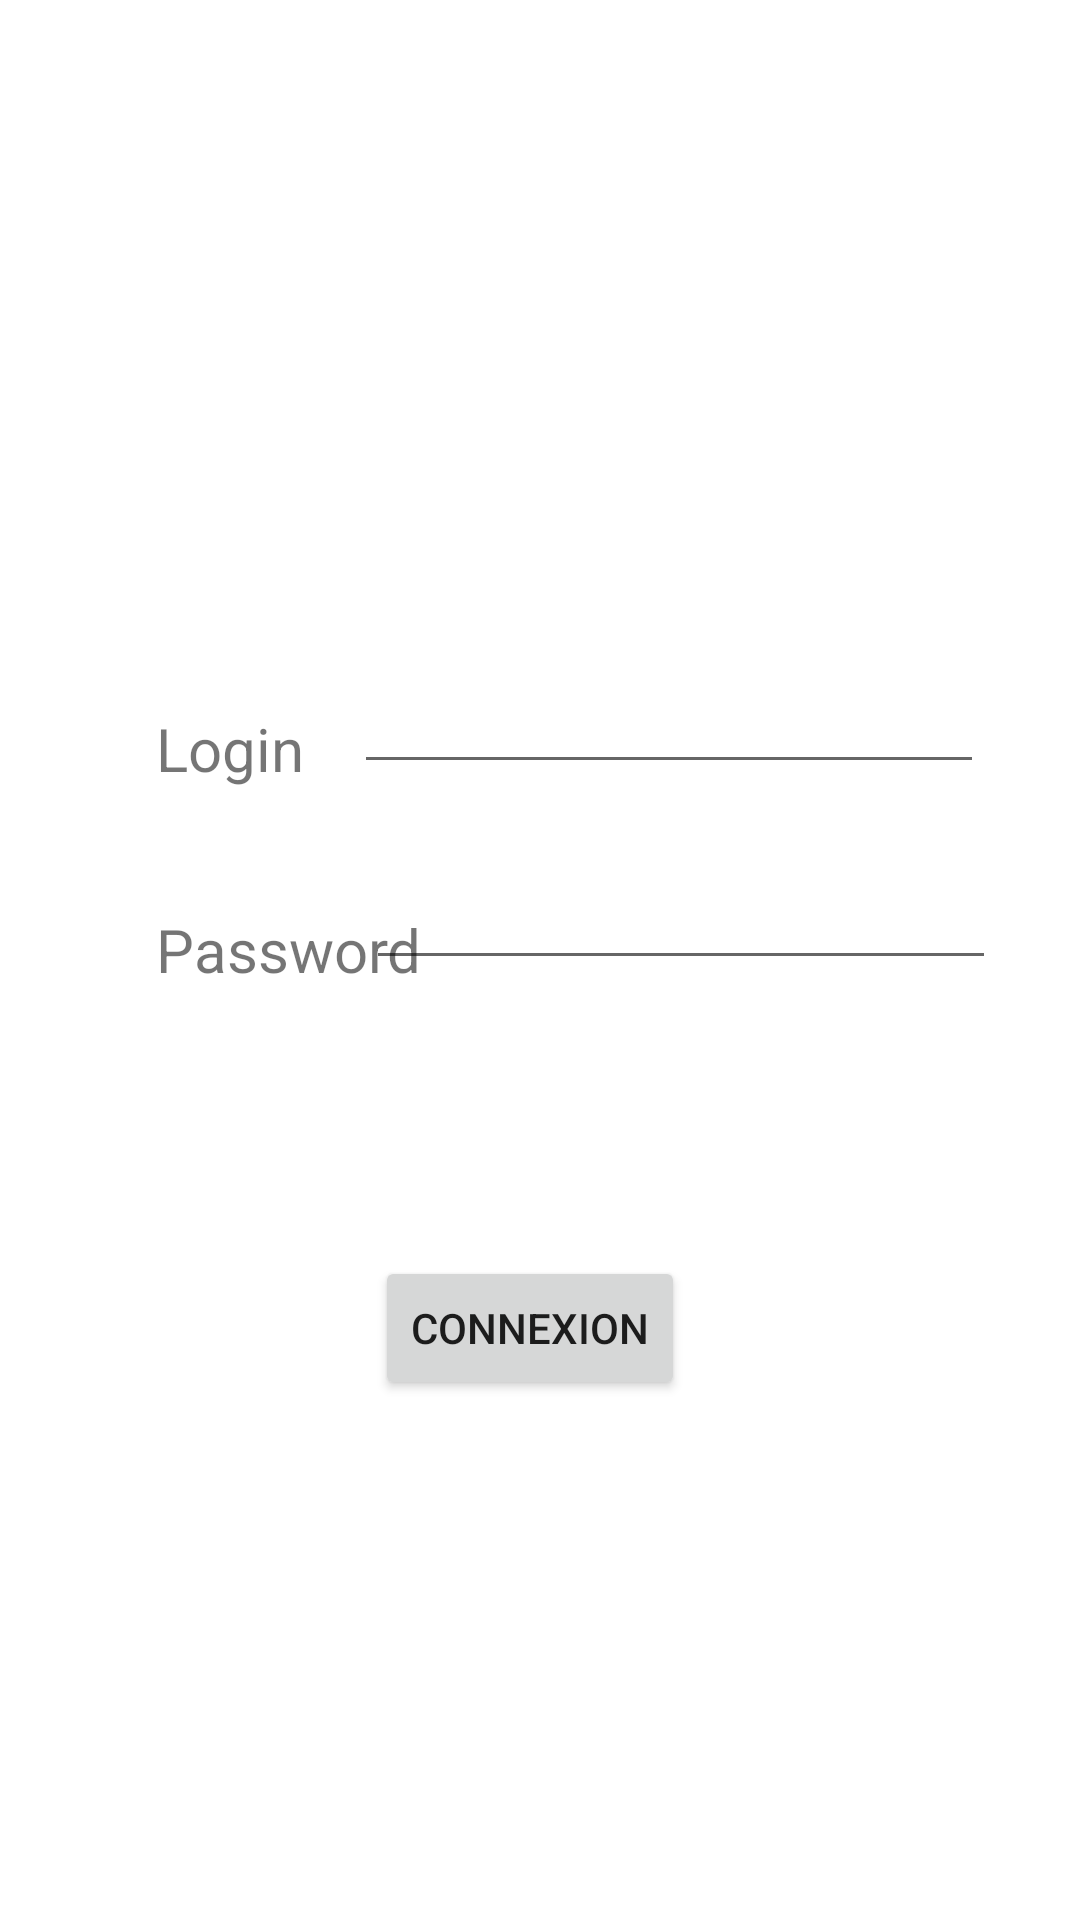

This screen was rendered from an Android layout file. Write that file and the resources it references.
<!-- AndroidManifest.xml: application theme Theme.MyGSBVisite -->
<!-- res/layout/activity_main.xml -->
<?xml version="1.0" encoding="utf-8"?>
<androidx.constraintlayout.widget.ConstraintLayout xmlns:android="http://schemas.android.com/apk/res/android"
    xmlns:app="http://schemas.android.com/apk/res-auto"
    xmlns:tools="http://schemas.android.com/tools"
    android:layout_width="match_parent"
    android:layout_height="match_parent"
    tools:context=".MainActivity">

    <TextView
        android:id="@+id/textView2"
        android:layout_width="wrap_content"
        android:layout_height="wrap_content"
        android:layout_marginStart="52dp"
        android:layout_marginTop="236dp"
        android:text="Login"
        android:textSize="20sp"
        app:layout_constraintEnd_toStartOf="@+id/txtLogin"
        app:layout_constraintHorizontal_bias="0.0"
        app:layout_constraintStart_toStartOf="parent"
        app:layout_constraintTop_toTopOf="parent" />

    <TextView
        android:id="@+id/textView"
        android:layout_width="wrap_content"
        android:layout_height="wrap_content"
        android:layout_marginStart="52dp"
        android:layout_marginTop="40dp"
        android:text="Password"
        android:textSize="20sp"
        app:layout_constraintStart_toStartOf="parent"
        app:layout_constraintTop_toBottomOf="@+id/textView2" />

    <EditText
        android:id="@+id/txtPassword"
        android:layout_width="wrap_content"
        android:layout_height="wrap_content"
        android:layout_marginTop="24dp"
        android:layout_marginEnd="28dp"
        android:ems="10"
        android:inputType="textPassword"
        app:layout_constraintEnd_toEndOf="parent"
        app:layout_constraintTop_toBottomOf="@+id/txtLogin" />

    <EditText
        android:id="@+id/txtLogin"
        android:layout_width="wrap_content"
        android:layout_height="wrap_content"
        android:layout_marginTop="220dp"
        android:layout_marginEnd="32dp"
        android:ems="10"
        android:inputType="textPersonName"
        android:text=""
        app:layout_constraintEnd_toEndOf="parent"
        app:layout_constraintTop_toTopOf="parent" />

    <Button
        android:id="@+id/btnConnexion"
        android:layout_width="wrap_content"
        android:layout_height="wrap_content"
        android:layout_marginTop="92dp"
        android:text="Connexion"
        app:layout_constraintBottom_toBottomOf="parent"
        app:layout_constraintEnd_toEndOf="parent"
        app:layout_constraintHorizontal_bias="0.487"
        app:layout_constraintStart_toStartOf="parent"
        app:layout_constraintTop_toBottomOf="@+id/txtPassword"
        app:layout_constraintVertical_bias="0.0" />

</androidx.constraintlayout.widget.ConstraintLayout>
<!-- resources referenced by this layout -->
<resources>
  <style name="Theme.MyGSBVisite" parent="Theme.MaterialComponents.DayNight.DarkActionBar">
          
          <item name="colorPrimary">@color/purple_500</item>
          <item name="colorPrimaryVariant">@color/purple_700</item>
          <item name="colorOnPrimary">@color/white</item>
          
          <item name="colorSecondary">@color/teal_200</item>
          <item name="colorSecondaryVariant">@color/teal_700</item>
          <item name="colorOnSecondary">@color/black</item>
          
          <item name="android:statusBarColor" tools:targetApi="l">?attr/colorPrimaryVariant</item>
          
      </style>
  <!-- not gathered from this repository: default colours our renderer supplied (Android Studio template values) -->
  <color name="purple_500">#FF6200EE</color>
  <color name="purple_700">#FF3700B3</color>
  <color name="teal_200">#FF03DAC5</color>
  <color name="teal_700">#FF018786</color>
  <color name="black">#FF000000</color>
  <color name="white">#FFFFFFFF</color>
</resources>
